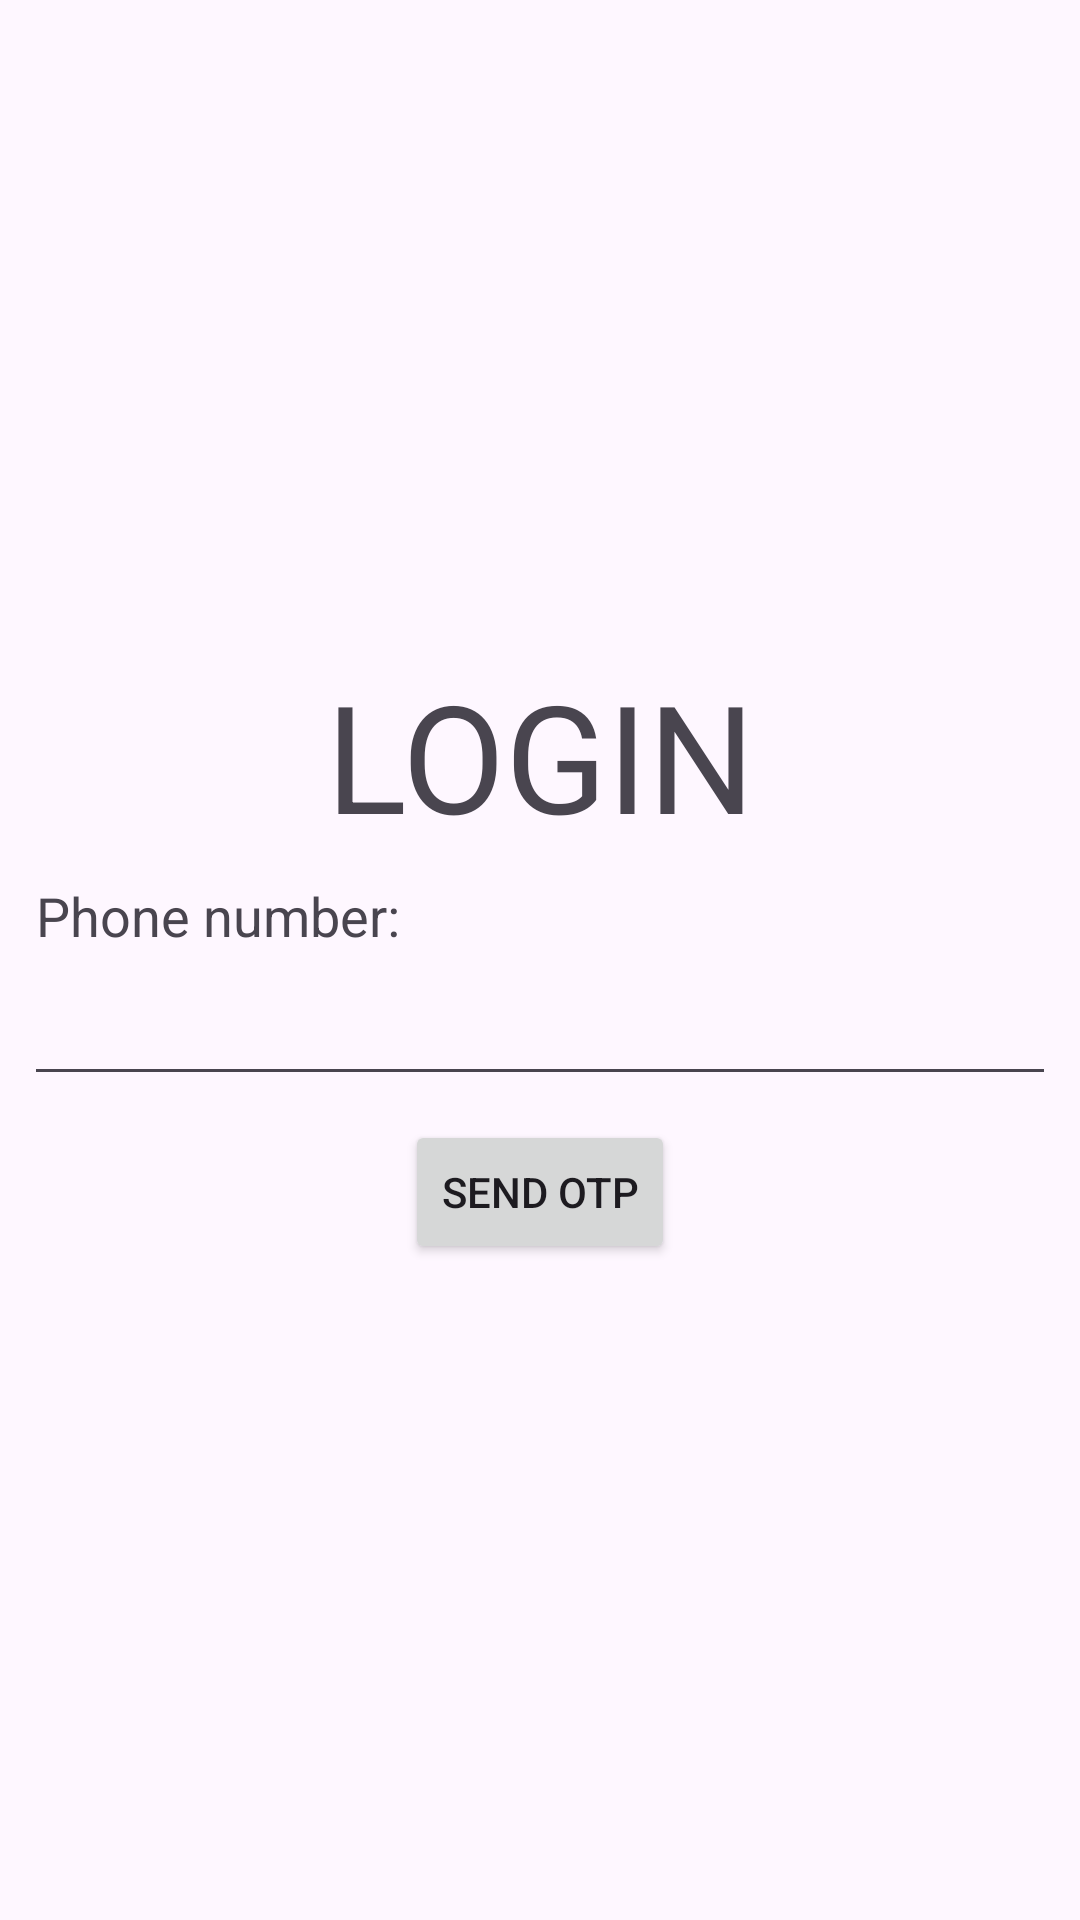

Produce the Android XML layout that renders to this screen, including the resource entries it uses.
<!-- AndroidManifest.xml: application theme Theme.ChaterApp -->
<!-- res/layout/activity_login.xml -->
<?xml version="1.0" encoding="utf-8"?>
<LinearLayout xmlns:android="http://schemas.android.com/apk/res/android"
    xmlns:app="http://schemas.android.com/apk/res-auto"
    xmlns:tools="http://schemas.android.com/tools"
    android:layout_width="match_parent"
    android:layout_height="match_parent"
    android:gravity="center"
    android:orientation="vertical"
    android:padding="8dp"
    tools:context=".activity.LoginActivity">

    <TextView
        android:layout_width="match_parent"
        android:layout_height="wrap_content"
        android:layout_marginBottom="8dp"
        android:gravity="center"
        android:text="LOGIN"
        android:textSize="50sp" />

    <TextView
        android:layout_width="match_parent"
        android:layout_height="wrap_content"
        android:paddingStart="4dp"
        android:text="Phone number:"
        android:textSize="18sp" />

    <EditText
        android:id="@+id/txt_phone"
        android:layout_width="match_parent"
        android:layout_height="48dp"
        android:layout_marginBottom="8dp" />

    <Button
        android:id="@+id/btn_send_otp"
        android:layout_width="wrap_content"
        android:layout_height="wrap_content"
        android:text="Send OTP" />

    <LinearLayout
        android:id="@+id/lin_otp"
        android:layout_width="match_parent"
        android:layout_height="wrap_content"
        android:layout_marginVertical="8dp"
        android:visibility="gone">

        <EditText
            android:id="@+id/txt_otp"
            android:layout_width="match_parent"
            android:layout_height="48dp"
            android:layout_marginEnd="8dp"
            android:layout_weight="1" />

        <Button
            android:id="@+id/btn_login"
            android:layout_width="wrap_content"
            android:layout_height="wrap_content"
            android:text="Login" />
    </LinearLayout>
</LinearLayout>
<!-- resources referenced by this layout -->
<resources>
  <style name="Theme.ChaterApp" parent="Base.Theme.ChaterApp" />
  <style name="Base.Theme.ChaterApp" parent="Theme.Material3.DayNight.NoActionBar">
          
          
      </style>
</resources>
